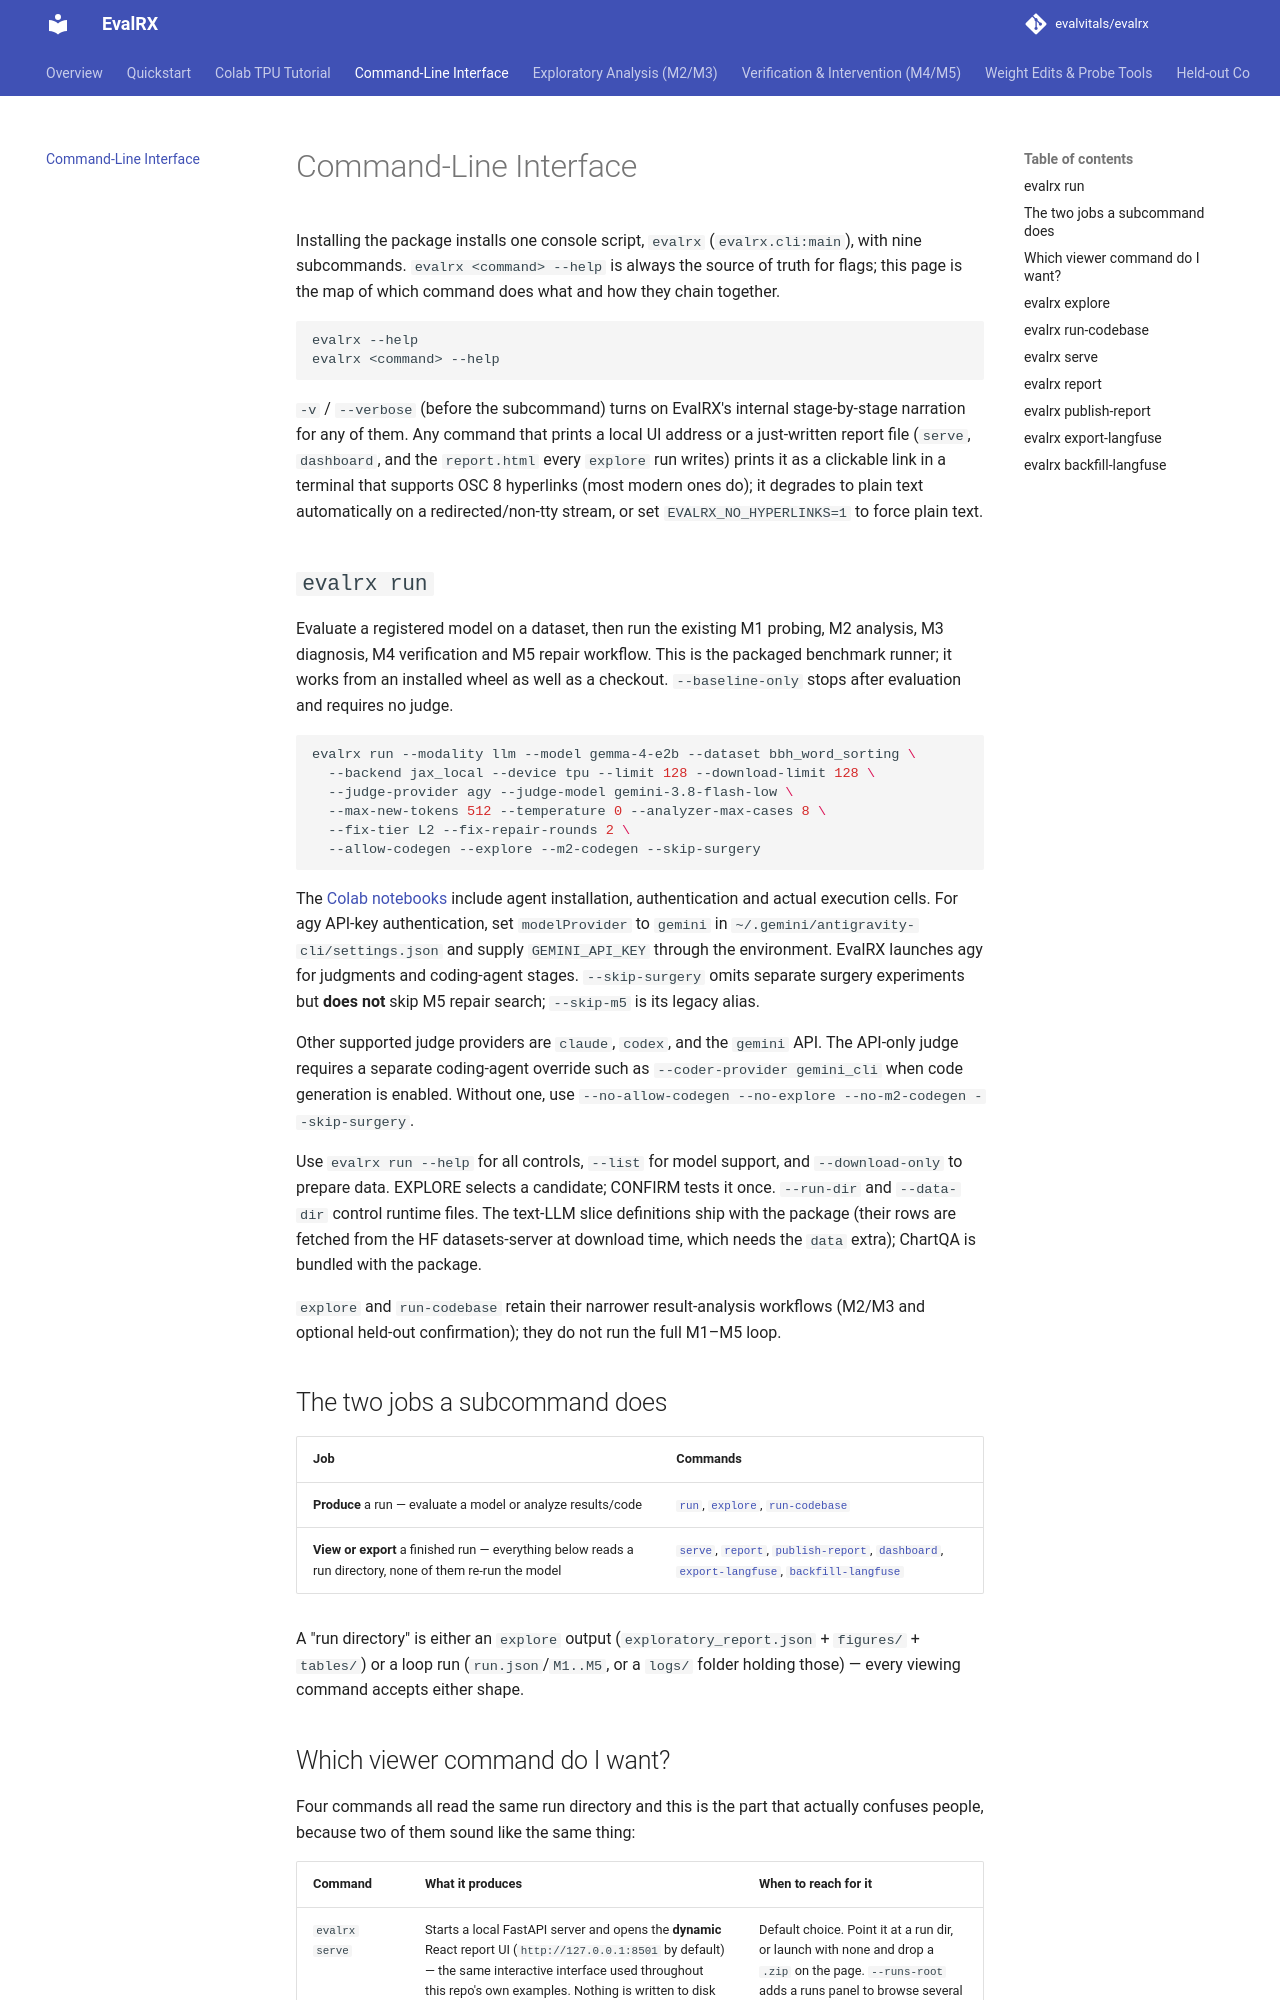

repository: evalvitals/evalrx · page: cli/index.html · generator: mkdocs

# Command-Line Interface

Installing the package installs one console script, `evalrx`
(`evalrx.cli:main`), with nine subcommands. `evalrx <command> --help` is
always the source of truth for flags; this page is the map of which command
does what and how they chain together.

```bash
evalrx --help
evalrx <command> --help
```

`-v` / `--verbose` (before the subcommand) turns on EvalRX's internal
stage-by-stage narration for any of them. Any command that prints a local UI
address or a just-written report file (`serve`, `dashboard`, and the
`report.html` every `explore` run writes) prints it as a clickable link in a
terminal that supports OSC 8 hyperlinks (most modern ones do); it degrades
to plain text automatically on a redirected/non-tty stream, or set
`EVALRX_NO_HYPERLINKS=1` to force plain text.

## `evalrx run`

Evaluate a registered model on a dataset, then run the existing M1 probing,
M2 analysis, M3 diagnosis, M4 verification and M5 repair workflow. This is the
packaged benchmark runner; it works from an installed wheel as well as a checkout.
`--baseline-only` stops after evaluation and requires no judge.

```bash
evalrx run --modality llm --model gemma-4-e2b --dataset bbh_word_sorting \
  --backend jax_local --device tpu --limit 128 --download-limit 128 \
  --judge-provider agy --judge-model gemini-3.8-flash-low \
  --max-new-tokens 512 --temperature 0 --analyzer-max-cases 8 \
  --fix-tier L2 --fix-repair-rounds 2 \
  --allow-codegen --explore --m2-codegen --skip-surgery
```

The [Colab notebooks](https://github.com/evalvitals/evalrx/tree/ruinan/examples/colab)
include agent installation, authentication and actual execution cells.
For agy API-key authentication, set `modelProvider` to `gemini` in
`~/.gemini/antigravity-cli/settings.json` and supply `GEMINI_API_KEY` through
the environment. EvalRX launches agy for judgments and coding-agent stages.
`--skip-surgery` omits separate surgery experiments but **does not** skip M5
repair search; `--skip-m5` is its legacy alias.

Other supported judge providers are `claude`, `codex`, and the `gemini` API.
The API-only judge requires a separate coding-agent override such as
`--coder-provider gemini_cli` when code generation is enabled. Without one,
use `--no-allow-codegen --no-explore --no-m2-codegen --skip-surgery`.

Use `evalrx run --help` for all controls, `--list` for model support, and
`--download-only` to prepare data. EXPLORE selects a candidate; CONFIRM tests it
once. `--run-dir` and `--data-dir` control runtime files. The text-LLM slice
definitions ship with the package (their rows are fetched from the HF
datasets-server at download time, which needs the `data` extra); ChartQA is
bundled with the package.

`explore` and `run-codebase` retain their narrower result-analysis workflows
(M2/M3 and optional held-out confirmation); they do not run the full M1–M5 loop.
